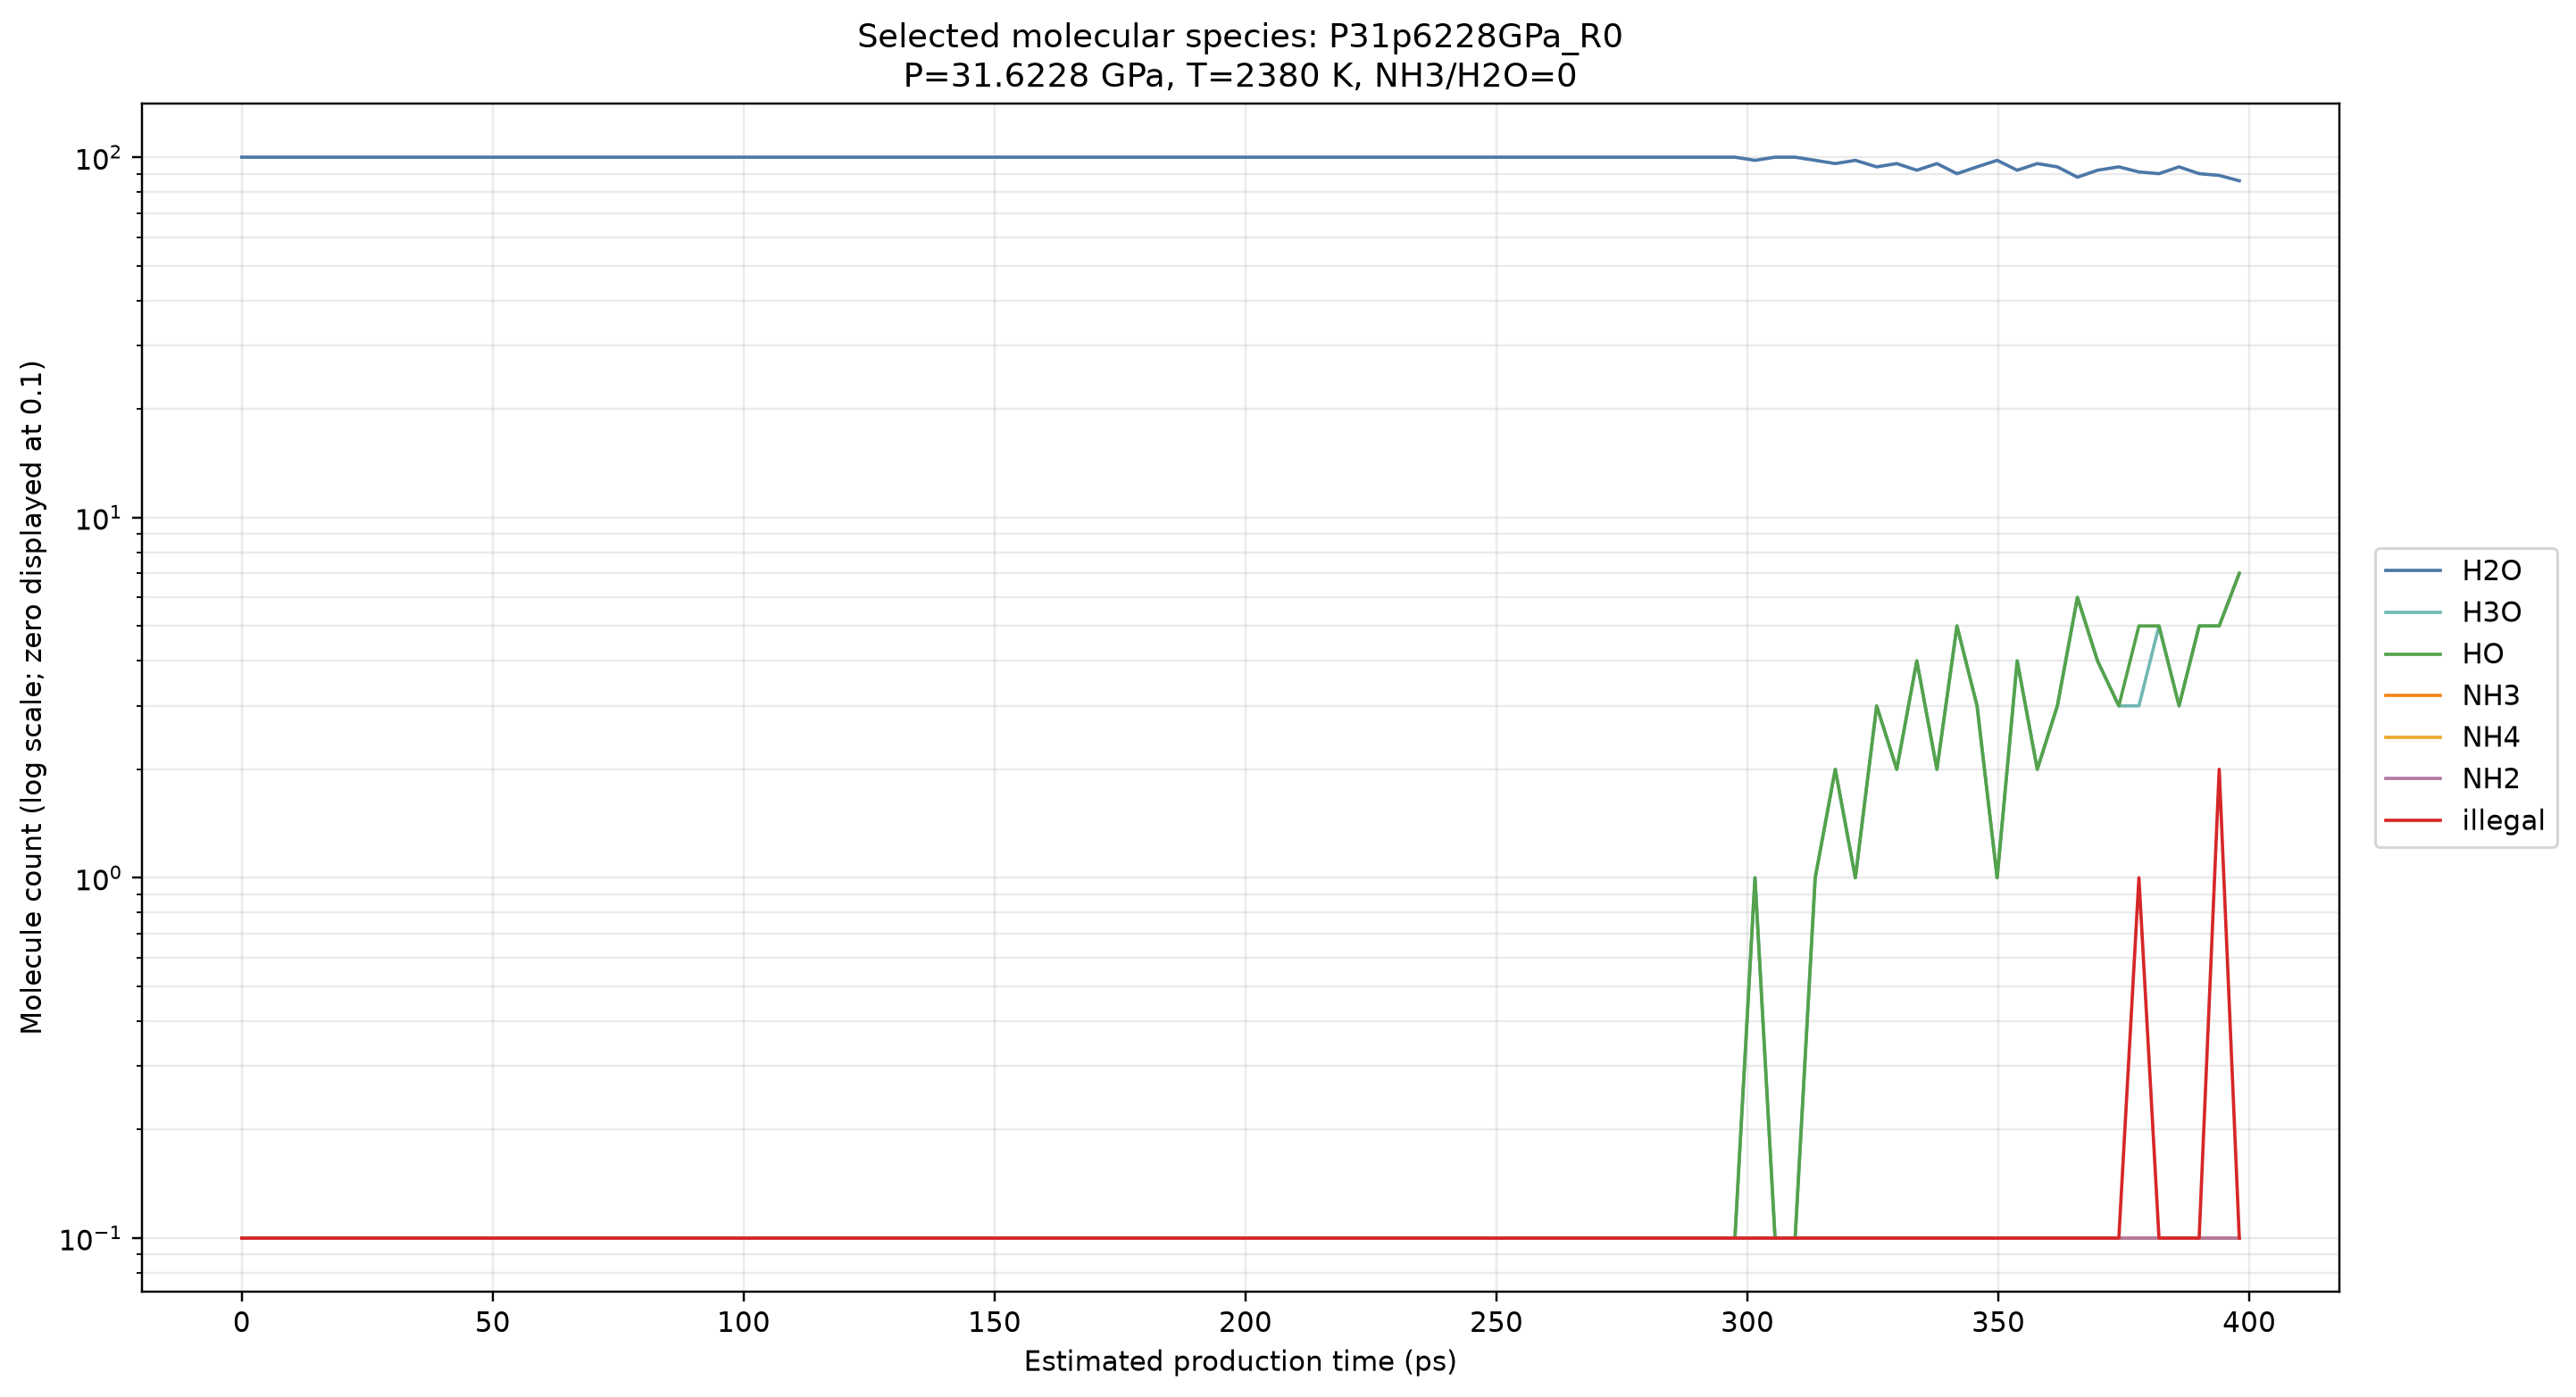

Values plotted in this chart, from the file beside it:
condensed_frame_index_0based, estimated_time_ps, H2O, H3O, HO, NH3, NH4, NH2, illegal
0, 0, 100, 0, 0, 0, 0, 0, 0
16, 4, 100, 0, 0, 0, 0, 0, 0
32, 8, 100, 0, 0, 0, 0, 0, 0
48, 12, 100, 0, 0, 0, 0, 0, 0
64, 16, 100, 0, 0, 0, 0, 0, 0
80, 20, 100, 0, 0, 0, 0, 0, 0
96, 24, 100, 0, 0, 0, 0, 0, 0
113, 28.25, 100, 0, 0, 0, 0, 0, 0
129, 32.25, 100, 0, 0, 0, 0, 0, 0
145, 36.25, 100, 0, 0, 0, 0, 0, 0
161, 40.25, 100, 0, 0, 0, 0, 0, 0
177, 44.25, 100, 0, 0, 0, 0, 0, 0
193, 48.25, 100, 0, 0, 0, 0, 0, 0
209, 52.25, 100, 0, 0, 0, 0, 0, 0
225, 56.25, 100, 0, 0, 0, 0, 0, 0
241, 60.25, 100, 0, 0, 0, 0, 0, 0
257, 64.25, 100, 0, 0, 0, 0, 0, 0
273, 68.25, 100, 0, 0, 0, 0, 0, 0
289, 72.25, 100, 0, 0, 0, 0, 0, 0
306, 76.5, 100, 0, 0, 0, 0, 0, 0
322, 80.5, 100, 0, 0, 0, 0, 0, 0
338, 84.5, 100, 0, 0, 0, 0, 0, 0
354, 88.5, 100, 0, 0, 0, 0, 0, 0
370, 92.5, 100, 0, 0, 0, 0, 0, 0
386, 96.5, 100, 0, 0, 0, 0, 0, 0
402, 100.5, 100, 0, 0, 0, 0, 0, 0
418, 104.5, 100, 0, 0, 0, 0, 0, 0
434, 108.5, 100, 0, 0, 0, 0, 0, 0
450, 112.5, 100, 0, 0, 0, 0, 0, 0
466, 116.5, 100, 0, 0, 0, 0, 0, 0
482, 120.5, 100, 0, 0, 0, 0, 0, 0
499, 124.8, 100, 0, 0, 0, 0, 0, 0
515, 128.8, 100, 0, 0, 0, 0, 0, 0
531, 132.8, 100, 0, 0, 0, 0, 0, 0
547, 136.8, 100, 0, 0, 0, 0, 0, 0
563, 140.8, 100, 0, 0, 0, 0, 0, 0
579, 144.8, 100, 0, 0, 0, 0, 0, 0
595, 148.8, 100, 0, 0, 0, 0, 0, 0
611, 152.8, 100, 0, 0, 0, 0, 0, 0
627, 156.8, 100, 0, 0, 0, 0, 0, 0
643, 160.8, 100, 0, 0, 0, 0, 0, 0
659, 164.8, 100, 0, 0, 0, 0, 0, 0
675, 168.8, 100, 0, 0, 0, 0, 0, 0
691, 172.8, 100, 0, 0, 0, 0, 0, 0
708, 177, 100, 0, 0, 0, 0, 0, 0
724, 181, 100, 0, 0, 0, 0, 0, 0
740, 185, 100, 0, 0, 0, 0, 0, 0
756, 189, 100, 0, 0, 0, 0, 0, 0
772, 193, 100, 0, 0, 0, 0, 0, 0
788, 197, 100, 0, 0, 0, 0, 0, 0
804, 201, 100, 0, 0, 0, 0, 0, 0
820, 205, 100, 0, 0, 0, 0, 0, 0
836, 209, 100, 0, 0, 0, 0, 0, 0
852, 213, 100, 0, 0, 0, 0, 0, 0
868, 217, 100, 0, 0, 0, 0, 0, 0
884, 221, 100, 0, 0, 0, 0, 0, 0
901, 225.2, 100, 0, 0, 0, 0, 0, 0
917, 229.2, 100, 0, 0, 0, 0, 0, 0
933, 233.2, 100, 0, 0, 0, 0, 0, 0
949, 237.2, 100, 0, 0, 0, 0, 0, 0
... 40 more rows
